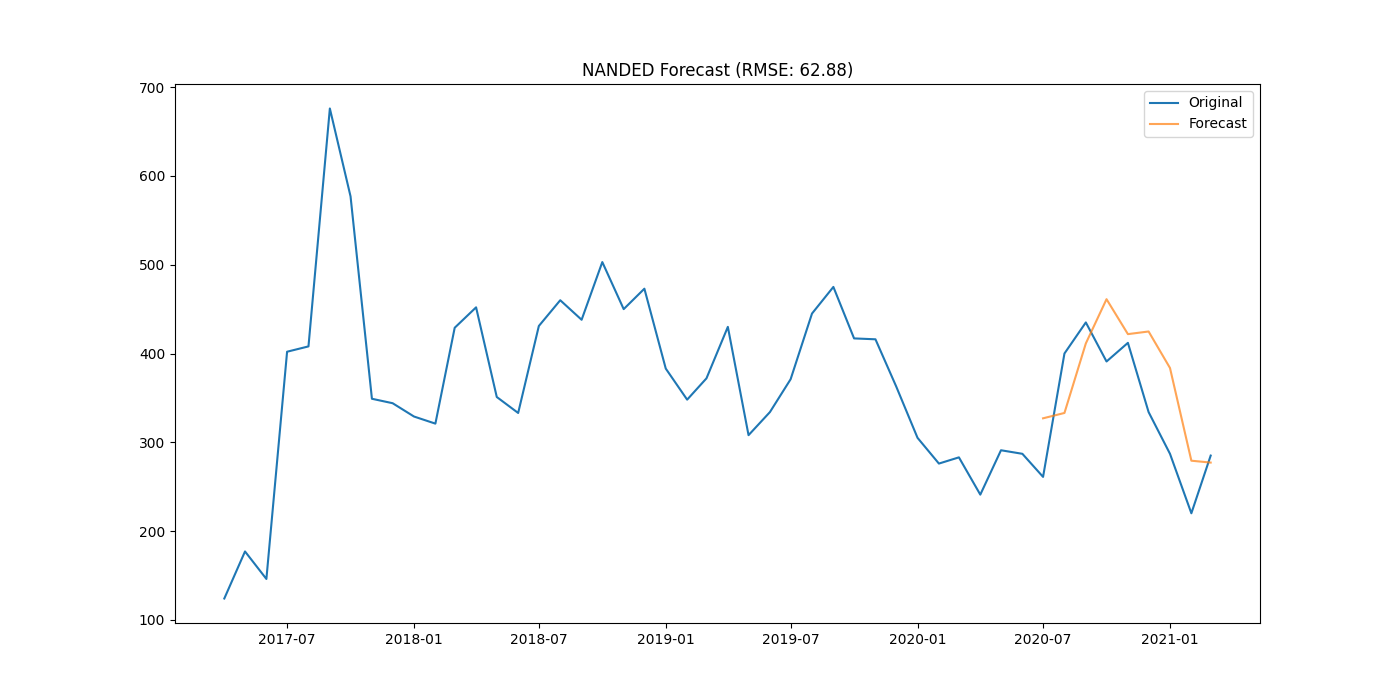

Source data for this figure (header and first rows):
district, date, actual, forecast
NANDED, 2020-07-01, 261.0, 327
NANDED, 2020-08-01, 400.0, 333
NANDED, 2020-09-01, 435.0, 411.4
NANDED, 2020-10-01, 391.0, 461.2
NANDED, 2020-11-01, 412.0, 421.8
NANDED, 2020-12-01, 334.0, 424.8
NANDED, 2021-01-01, 287.0, 383.7
NANDED, 2021-02-01, 220.0, 279.2
NANDED, 2021-03-01, 285.0, 277.1
